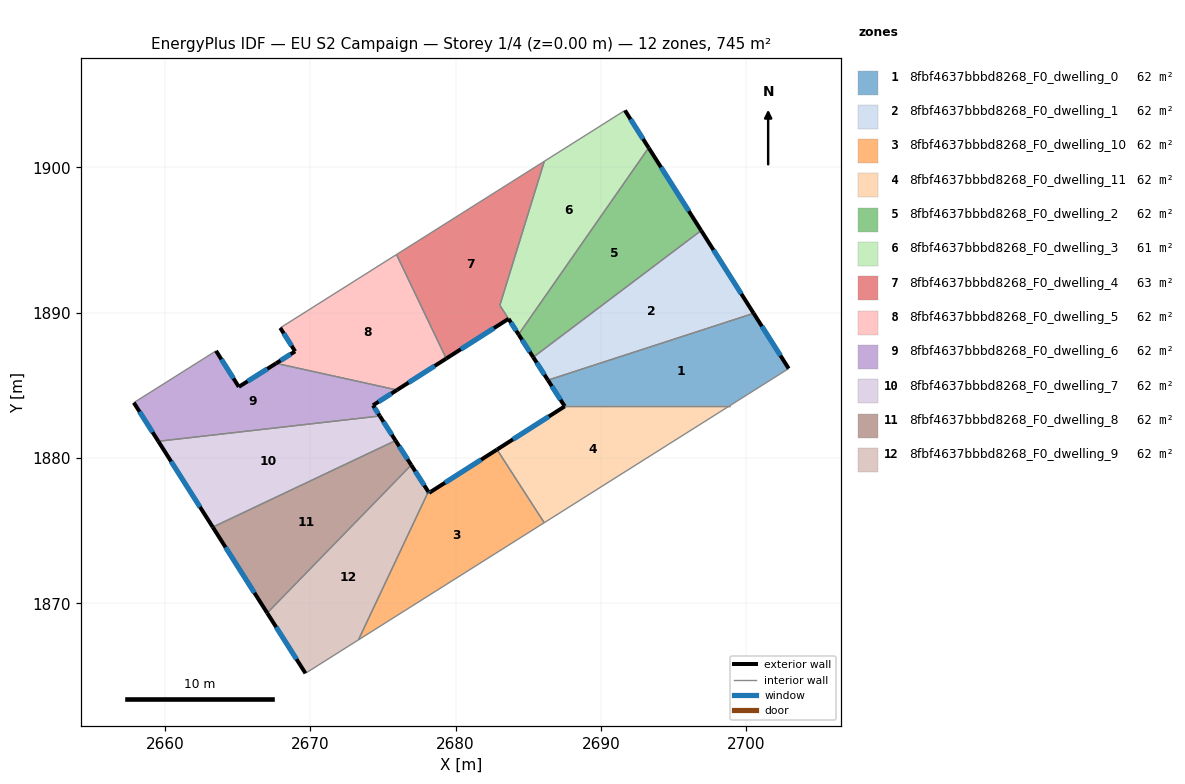
=== STOREY PLAN SPEC (per zone: floor XY polygon, exterior-wall plan segments, windows/doors) ===
zone 1: 8fbf4637bbbd8268_F0_dwelling_0  (62.1 m²)
  floor: (2700.51, 1889.95) (2702.92, 1886.15) (2698.85, 1883.58) (2687.49, 1883.58) (2686.35, 1885.35)
  exterior wall: (2686.35, 1885.35) – (2687.49, 1883.58)  [2.1 m]
    window: (2686.62, 1884.94) – (2687.22, 1884.00)  [1.8 m²]
  exterior wall: (2702.92, 1886.15) – (2700.51, 1889.95)  [4.5 m]
    window: (2702.35, 1887.04) – (2701.07, 1889.06)  [3.8 m²]
  interior walls: 3
zone 2: 8fbf4637bbbd8268_F0_dwelling_1  (62.1 m²)
  floor: (2696.90, 1895.65) (2700.51, 1889.95) (2686.35, 1885.35) (2685.34, 1886.93)
  exterior wall: (2685.34, 1886.93) – (2686.35, 1885.35)  [1.9 m]
    window: (2685.58, 1886.56) – (2686.12, 1885.72)  [1.6 m²]
  exterior wall: (2700.51, 1889.95) – (2696.90, 1895.65)  [6.7 m]
    window: (2699.66, 1891.29) – (2697.74, 1894.31)  [5.7 m²]
  interior walls: 2
zone 3: 8fbf4637bbbd8268_F0_dwelling_10  (62.1 m²)
  floor: (2682.85, 1880.58) (2686.10, 1875.54) (2673.32, 1867.49) (2678.13, 1877.68) (2678.18, 1877.60)
  exterior wall: (2678.18, 1877.60) – (2678.13, 1877.68)  [0.1 m]
    window: (2678.17, 1877.62) – (2678.14, 1877.66)  [0.1 m²]
  exterior wall: (2682.85, 1880.58) – (2678.18, 1877.60)  [5.5 m]
    window: (2681.76, 1879.88) – (2679.28, 1878.30)  [4.7 m²]
  interior walls: 3
zone 4: 8fbf4637bbbd8268_F0_dwelling_11  (62.1 m²)
  floor: (2698.85, 1883.58) (2686.10, 1875.54) (2682.85, 1880.58) (2687.51, 1883.55) (2687.49, 1883.58)
  exterior wall: (2687.51, 1883.55) – (2682.85, 1880.58)  [5.5 m]
    window: (2686.42, 1882.85) – (2683.95, 1881.28)  [4.7 m²]
  exterior wall: (2687.49, 1883.58) – (2687.51, 1883.55)  [0.0 m]
  interior walls: 3
zone 5: 8fbf4637bbbd8268_F0_dwelling_2  (62.1 m²)
  floor: (2693.28, 1901.34) (2696.90, 1895.65) (2685.34, 1886.93) (2684.34, 1888.50)
  exterior wall: (2684.34, 1888.50) – (2685.34, 1886.93)  [1.9 m]
    window: (2684.57, 1888.13) – (2685.11, 1887.30)  [1.6 m²]
  exterior wall: (2696.90, 1895.65) – (2693.28, 1901.34)  [6.7 m]
    window: (2696.05, 1896.98) – (2694.13, 1900.00)  [5.7 m²]
  interior walls: 2
zone 6: 8fbf4637bbbd8268_F0_dwelling_3  (61.4 m²)
  floor: (2691.65, 1903.91) (2693.28, 1901.34) (2684.34, 1888.50) (2683.05, 1890.50) (2686.10, 1900.41)
  exterior wall: (2693.28, 1901.34) – (2691.65, 1903.91)  [3.0 m]
    window: (2692.90, 1901.94) – (2692.04, 1903.31)  [2.6 m²]
  exterior wall: (2683.64, 1889.57) – (2684.34, 1888.50)  [1.3 m]
    window: (2683.81, 1889.32) – (2684.17, 1888.75)  [1.1 m²]
  interior walls: 4
zone 7: 8fbf4637bbbd8268_F0_dwelling_4  (62.8 m²)
  floor: (2686.10, 1900.41) (2683.05, 1890.50) (2683.64, 1889.57) (2679.36, 1886.84) (2675.94, 1894.00)
  exterior wall: (2679.36, 1886.84) – (2683.64, 1889.57)  [5.1 m]
    window: (2680.37, 1887.48) – (2682.64, 1888.93)  [4.3 m²]
  interior walls: 4
zone 8: 8fbf4637bbbd8268_F0_dwelling_5  (62.1 m²)
  floor: (2675.94, 1894.00) (2679.36, 1886.84) (2675.97, 1884.68) (2667.66, 1886.51) (2668.96, 1887.33) (2667.94, 1888.95)
  exterior wall: (2675.97, 1884.68) – (2679.36, 1886.84)  [4.0 m]
    window: (2676.77, 1885.18) – (2678.56, 1886.33)  [3.4 m²]
  exterior wall: (2668.96, 1887.33) – (2667.66, 1886.51)  [1.5 m]
    window: (2668.66, 1887.14) – (2667.96, 1886.70)  [1.3 m²]
  exterior wall: (2667.94, 1888.95) – (2668.96, 1887.33)  [1.9 m]
    window: (2668.18, 1888.57) – (2668.72, 1887.71)  [1.6 m²]
  interior walls: 3
zone 9: 8fbf4637bbbd8268_F0_dwelling_6  (62.1 m²)
  floor: (2675.97, 1884.68) (2674.32, 1883.62) (2674.79, 1882.89) (2659.55, 1881.15) (2657.87, 1883.80) (2663.52, 1887.37) (2665.09, 1884.89) (2667.66, 1886.51)
  exterior wall: (2667.66, 1886.51) – (2665.09, 1884.89)  [3.0 m]
    window: (2667.05, 1886.13) – (2665.69, 1885.27)  [2.6 m²]
  exterior wall: (2674.32, 1883.62) – (2675.97, 1884.68)  [2.0 m]
    window: (2674.71, 1883.87) – (2675.58, 1884.43)  [1.7 m²]
  exterior wall: (2674.79, 1882.89) – (2674.32, 1883.62)  [0.9 m]
    window: (2674.68, 1883.06) – (2674.43, 1883.45)  [0.7 m²]
  exterior wall: (2657.87, 1883.80) – (2659.55, 1881.15)  [3.1 m]
    window: (2658.26, 1883.18) – (2659.16, 1881.77)  [2.7 m²]
  exterior wall: (2665.09, 1884.89) – (2663.52, 1887.37)  [2.9 m]
    window: (2664.72, 1885.47) – (2663.89, 1886.79)  [2.5 m²]
  interior walls: 3
zone 10: 8fbf4637bbbd8268_F0_dwelling_7  (62.1 m²)
  floor: (2674.79, 1882.89) (2675.87, 1881.20) (2663.30, 1875.24) (2659.55, 1881.15)
  exterior wall: (2675.87, 1881.20) – (2674.79, 1882.89)  [2.0 m]
    window: (2675.62, 1881.59) – (2675.04, 1882.49)  [1.7 m²]
  exterior wall: (2659.55, 1881.15) – (2663.30, 1875.24)  [7.0 m]
    window: (2660.43, 1879.76) – (2662.42, 1876.63)  [5.9 m²]
  interior walls: 2
zone 11: 8fbf4637bbbd8268_F0_dwelling_8  (62.1 m²)
  floor: (2675.87, 1881.20) (2676.95, 1879.51) (2667.04, 1869.34) (2663.30, 1875.24)
  exterior wall: (2676.95, 1879.51) – (2675.87, 1881.20)  [2.0 m]
    window: (2676.70, 1879.91) – (2676.13, 1880.80)  [1.7 m²]
  exterior wall: (2663.30, 1875.24) – (2667.04, 1869.34)  [7.0 m]
    window: (2664.18, 1873.86) – (2666.16, 1870.72)  [5.9 m²]
  interior walls: 2
zone 12: 8fbf4637bbbd8268_F0_dwelling_9  (62.1 m²)
  floor: (2676.95, 1879.51) (2678.13, 1877.68) (2673.32, 1867.49) (2669.67, 1865.19) (2667.04, 1869.34)
  exterior wall: (2678.13, 1877.68) – (2676.95, 1879.51)  [2.2 m]
    window: (2677.85, 1878.11) – (2677.23, 1879.08)  [1.8 m²]
  exterior wall: (2667.04, 1869.34) – (2669.67, 1865.19)  [4.9 m]
    window: (2667.66, 1868.36) – (2669.06, 1866.16)  [4.1 m²]
  interior walls: 3

=== DERIVED (storey summary) ===
Building: EU S2 Campaign
Storey: 1 of 4  (floor level z = 0.00 m)
Storey gross floor area: 745.2 m²
Zones on this storey: 12
  - 8fbf4637bbbd8268_F0_dwelling_0: floor 62.1 m²; exterior wall 6.6 m (19.8 m²); 2 window(s) 5.6 m²; WWR 28.1%
  - 8fbf4637bbbd8268_F0_dwelling_1: floor 62.1 m²; exterior wall 8.6 m (25.8 m²); 2 window(s) 7.3 m²; WWR 28.1%
  - 8fbf4637bbbd8268_F0_dwelling_10: floor 62.1 m²; exterior wall 5.6 m (16.9 m²); 2 window(s) 4.8 m²; WWR 28.1%
  - 8fbf4637bbbd8268_F0_dwelling_11: floor 62.1 m²; exterior wall 5.6 m (16.7 m²); 1 window(s) 4.7 m²; WWR 27.9%
  - 8fbf4637bbbd8268_F0_dwelling_2: floor 62.1 m²; exterior wall 8.6 m (25.8 m²); 2 window(s) 7.3 m²; WWR 28.1%
  - 8fbf4637bbbd8268_F0_dwelling_3: floor 61.4 m²; exterior wall 4.3 m (13.0 m²); 2 window(s) 3.6 m²; WWR 28.1%
  - 8fbf4637bbbd8268_F0_dwelling_4: floor 62.8 m²; exterior wall 5.1 m (15.3 m²); 1 window(s) 4.3 m²; WWR 28.1%
  - 8fbf4637bbbd8268_F0_dwelling_5: floor 62.1 m²; exterior wall 7.5 m (22.4 m²); 3 window(s) 6.3 m²; WWR 28.1%
  - 8fbf4637bbbd8268_F0_dwelling_6: floor 62.1 m²; exterior wall 11.9 m (35.8 m²); 5 window(s) 10.1 m²; WWR 28.1%
  - 8fbf4637bbbd8268_F0_dwelling_7: floor 62.1 m²; exterior wall 9.0 m (27.0 m²); 2 window(s) 7.6 m²; WWR 28.1%
  - 8fbf4637bbbd8268_F0_dwelling_8: floor 62.1 m²; exterior wall 9.0 m (27.0 m²); 2 window(s) 7.6 m²; WWR 28.1%
  - 8fbf4637bbbd8268_F0_dwelling_9: floor 62.1 m²; exterior wall 7.1 m (21.3 m²); 2 window(s) 6.0 m²; WWR 28.1%
Zone adjacency (shared interzone walls):
  - 8fbf4637bbbd8268_F0_dwelling_0 ↔ 8fbf4637bbbd8268_F0_dwelling_1
  - 8fbf4637bbbd8268_F0_dwelling_0 ↔ 8fbf4637bbbd8268_F0_dwelling_11
  - 8fbf4637bbbd8268_F0_dwelling_1 ↔ 8fbf4637bbbd8268_F0_dwelling_2
  - 8fbf4637bbbd8268_F0_dwelling_10 ↔ 8fbf4637bbbd8268_F0_dwelling_11
  - 8fbf4637bbbd8268_F0_dwelling_10 ↔ 8fbf4637bbbd8268_F0_dwelling_9
  - 8fbf4637bbbd8268_F0_dwelling_2 ↔ 8fbf4637bbbd8268_F0_dwelling_3
  - 8fbf4637bbbd8268_F0_dwelling_3 ↔ 8fbf4637bbbd8268_F0_dwelling_4
  - 8fbf4637bbbd8268_F0_dwelling_4 ↔ 8fbf4637bbbd8268_F0_dwelling_5
  - 8fbf4637bbbd8268_F0_dwelling_5 ↔ 8fbf4637bbbd8268_F0_dwelling_6
  - 8fbf4637bbbd8268_F0_dwelling_6 ↔ 8fbf4637bbbd8268_F0_dwelling_7
  - 8fbf4637bbbd8268_F0_dwelling_7 ↔ 8fbf4637bbbd8268_F0_dwelling_8
  - 8fbf4637bbbd8268_F0_dwelling_8 ↔ 8fbf4637bbbd8268_F0_dwelling_9